The GitHub repository singuyen0312e9/MangoLeaf contains a labelled image folder "dataset_scientific_split" with 9 categories: anthracnose, bacterial canker, bacterial spot, cutting weevil, die back, gall midge, healthy, powdery mildew, sooty mould. Examples follow, each with its label.

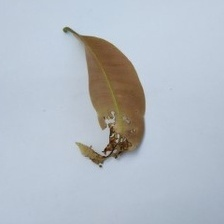
Label: anthracnose

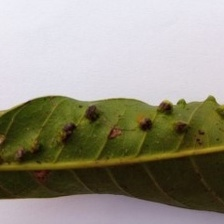
Label: gall midge

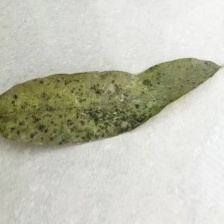
Label: sooty mould

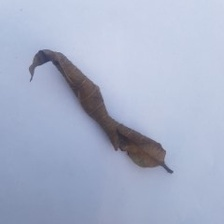
Label: die back

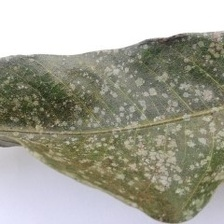
Label: powdery mildew

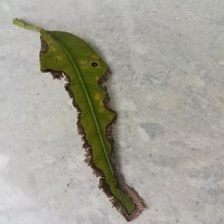
Label: bacterial canker
